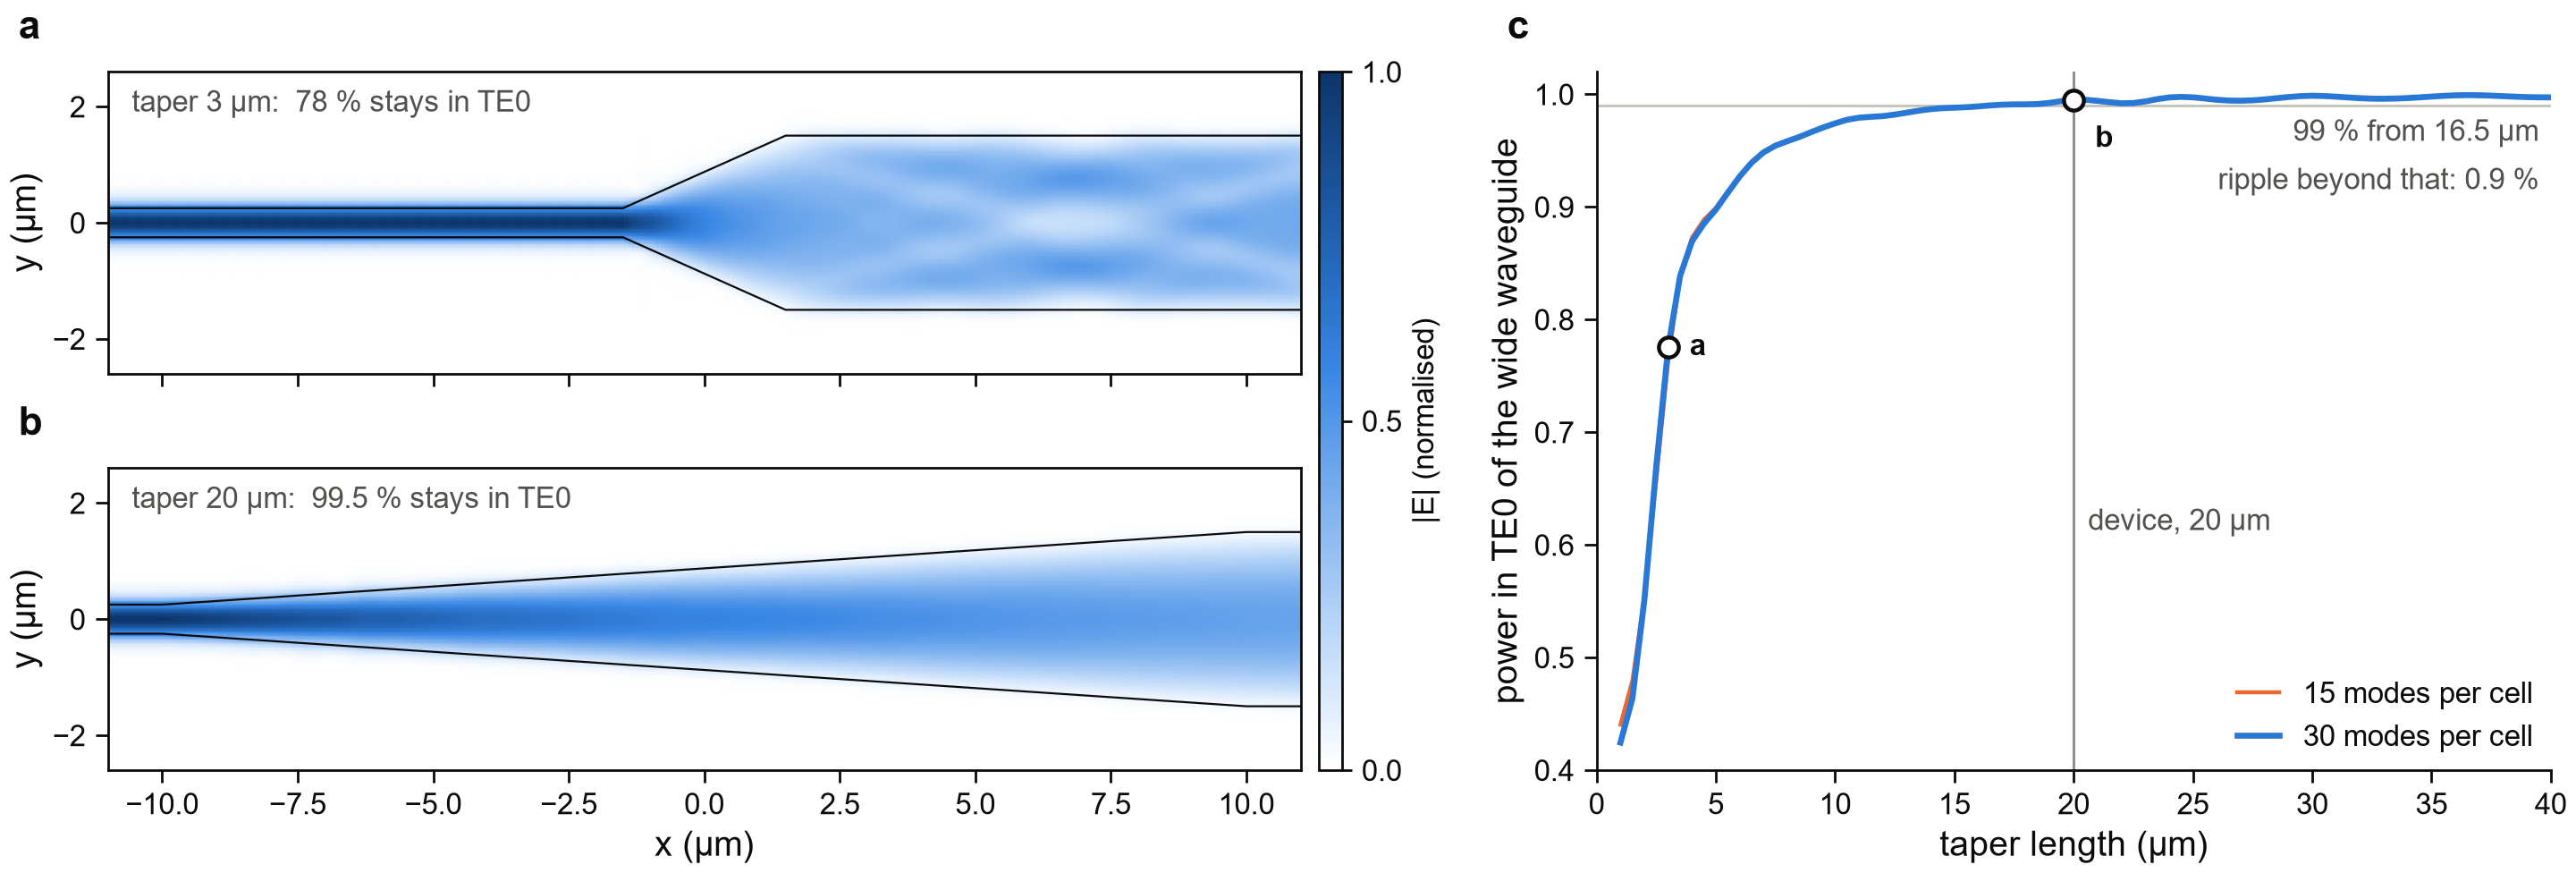

Source code (Python):
"""Figure 2 - EME: a taper that is too short scatters the light into higher modes; from 17 um on it passes 99 %.

    a  |E| in a taper of 3 um: part of the light goes into higher modes, which beat along the wide waveguide
    b  |E| in the taper of the device, 20 um: the mode widens with the waveguide
    c  power that arrives in TE0 of the wide waveguide against the taper length, and the same sweep with half the modes

Reads 2_taper/taper.npz.

    python fig2_taper.py            ->  figures/fig2_taper.png
"""

from __future__ import annotations

import sys
from pathlib import Path

import numpy as np

ROOT = Path(__file__).resolve().parents[1]  # lumerical_simulations/strip_waveguide/
sys.path.insert(0, str(ROOT.parent))
import panels  # noqa: E402
from panels import fs  # noqa: E402

DATA = ROOT / "2_taper" / "taper.npz"
X_SHOWN = (-11.0, 11.0)  # um: both layouts are simulated over this stretch of x
Y_SHOWN = (-2.6, 2.6)


def outline(ax, length: float, narrow: float, wide: float) -> None:
    """The silicon seen from above: input waveguide, taper centred on x = 0, wide waveguide."""
    half = length / 2
    upper = [(X_SHOWN[0], narrow / 2), (-half, narrow / 2), (half, wide / 2), (X_SHOWN[1], wide / 2)]
    for sign in (+1, -1):
        ax.plot([p[0] for p in upper], [sign * p[1] for p in upper], color=fs.INK, lw=0.4, zorder=4)


def field_panel(ax, x, y, e, length: float, d: dict, text: str):
    image = panels.field_map(ax, x, y, e, xlim=X_SHOWN, ylim=Y_SHOWN)
    outline(ax, length, float(d["width"]), float(d["wide_width"]))
    fs.note(ax, text, (0.02, 0.94), ha="left", va="top", transform=ax.transAxes)
    return image


def main() -> None:
    d = panels.load(DATA)
    device, short = float(d["taper_length"]), float(d["short_length"])
    fig, axes = fs.mosaic(fs.DOUBLE, 62, [["a", "c"], ["b", "c"]], gridspec_kw=dict(width_ratios=[1.25, 1]))

    field_panel(
        axes["a"],
        d["short_x"],
        d["short_y"],
        d["short_E"],
        short,
        d,
        f"taper {short:.0f} µm:  {100 * float(d['short_T']):.0f} % stays in TE0",
    )
    axes["a"].set_xlabel("")
    axes["a"].tick_params(labelbottom=False)
    image = field_panel(
        axes["b"],
        d["field_x"],
        d["field_y"],
        d["field_E"],
        device,
        d,
        f"taper {device:.0f} µm:  {100 * float(d['T_device']):.1f} % stays in TE0",
    )
    bar = fig.colorbar(image, ax=[axes["a"], axes["b"]], fraction=0.03, pad=0.015, aspect=30, ticks=[0, 0.5, 1])
    bar.set_label("|E| (normalised)", fontsize=6, labelpad=2)
    bar.ax.tick_params(labelsize=6, length=2, width=0.5)
    bar.outline.set_linewidth(0.5)

    ax = axes["c"]
    length, T = d["sweep_length"], d["sweep_T"]
    ax.axhline(float(d["target"]), color=fs.HAIRLINE, lw=0.5, zorder=0)
    ax.axvline(device, color=fs.MUTED, lw=0.5, zorder=1)
    if "check_T" in d:
        ax.plot(length, d["check_T"], color=fs.ORANGE, lw=0.8, zorder=2, label=f"{int(d['check_modes'])} modes per cell")
    ax.plot(length, T, color=fs.BLUE, lw=1.2, zorder=3, label=f"{int(d['modes'])} modes per cell")
    ax.plot(
        [short, device], [float(d["short_T"]), float(d["T_device"])], "o", mfc=fs.SURFACE, mec=fs.INK, mew=0.8, ms=4, zorder=5
    )
    ax.set_xlim(0, float(length.max()))
    ax.set_ylim(0.4, 1.02)
    ax.set_xlabel("taper length (µm)")
    ax.set_ylabel("power in TE0 of the wide waveguide")
    ax.legend(loc="lower right")
    fs.note(
        ax,
        f"{100 * float(d['target']):.0f} % from {float(d['length_target']):.1f} µm",
        (float(length.max()) - 0.5, float(d["target"]) - 0.012),
        ha="right",
        va="top",
    )
    fs.note(ax, f"device, {device:.0f} µm", (device + 0.6, 0.62), ha="left", va="center")
    fs.note(ax, "a", (short + 0.9, float(d["short_T"])), ha="left", va="center", color=fs.INK, fontweight="bold")
    fs.note(ax, "b", (device + 0.9, float(d["T_device"]) - 0.035), ha="left", va="center", color=fs.INK, fontweight="bold")
    ripple = float(np.max(T[length >= float(d["length_target"])]) - np.min(T[length >= float(d["length_target"])]))
    fs.note(
        ax,
        f"ripple beyond that: {100 * ripple:.1f} %",
        (float(length.max()) - 0.5, float(d["target"]) - 0.055),
        ha="right",
        va="top",
    )

    for letter in "abc":
        fs.panel_label(axes[letter], letter)
    fs.save(fig, ROOT / "figures" / "fig2_taper.png")


if __name__ == "__main__":
    main()
